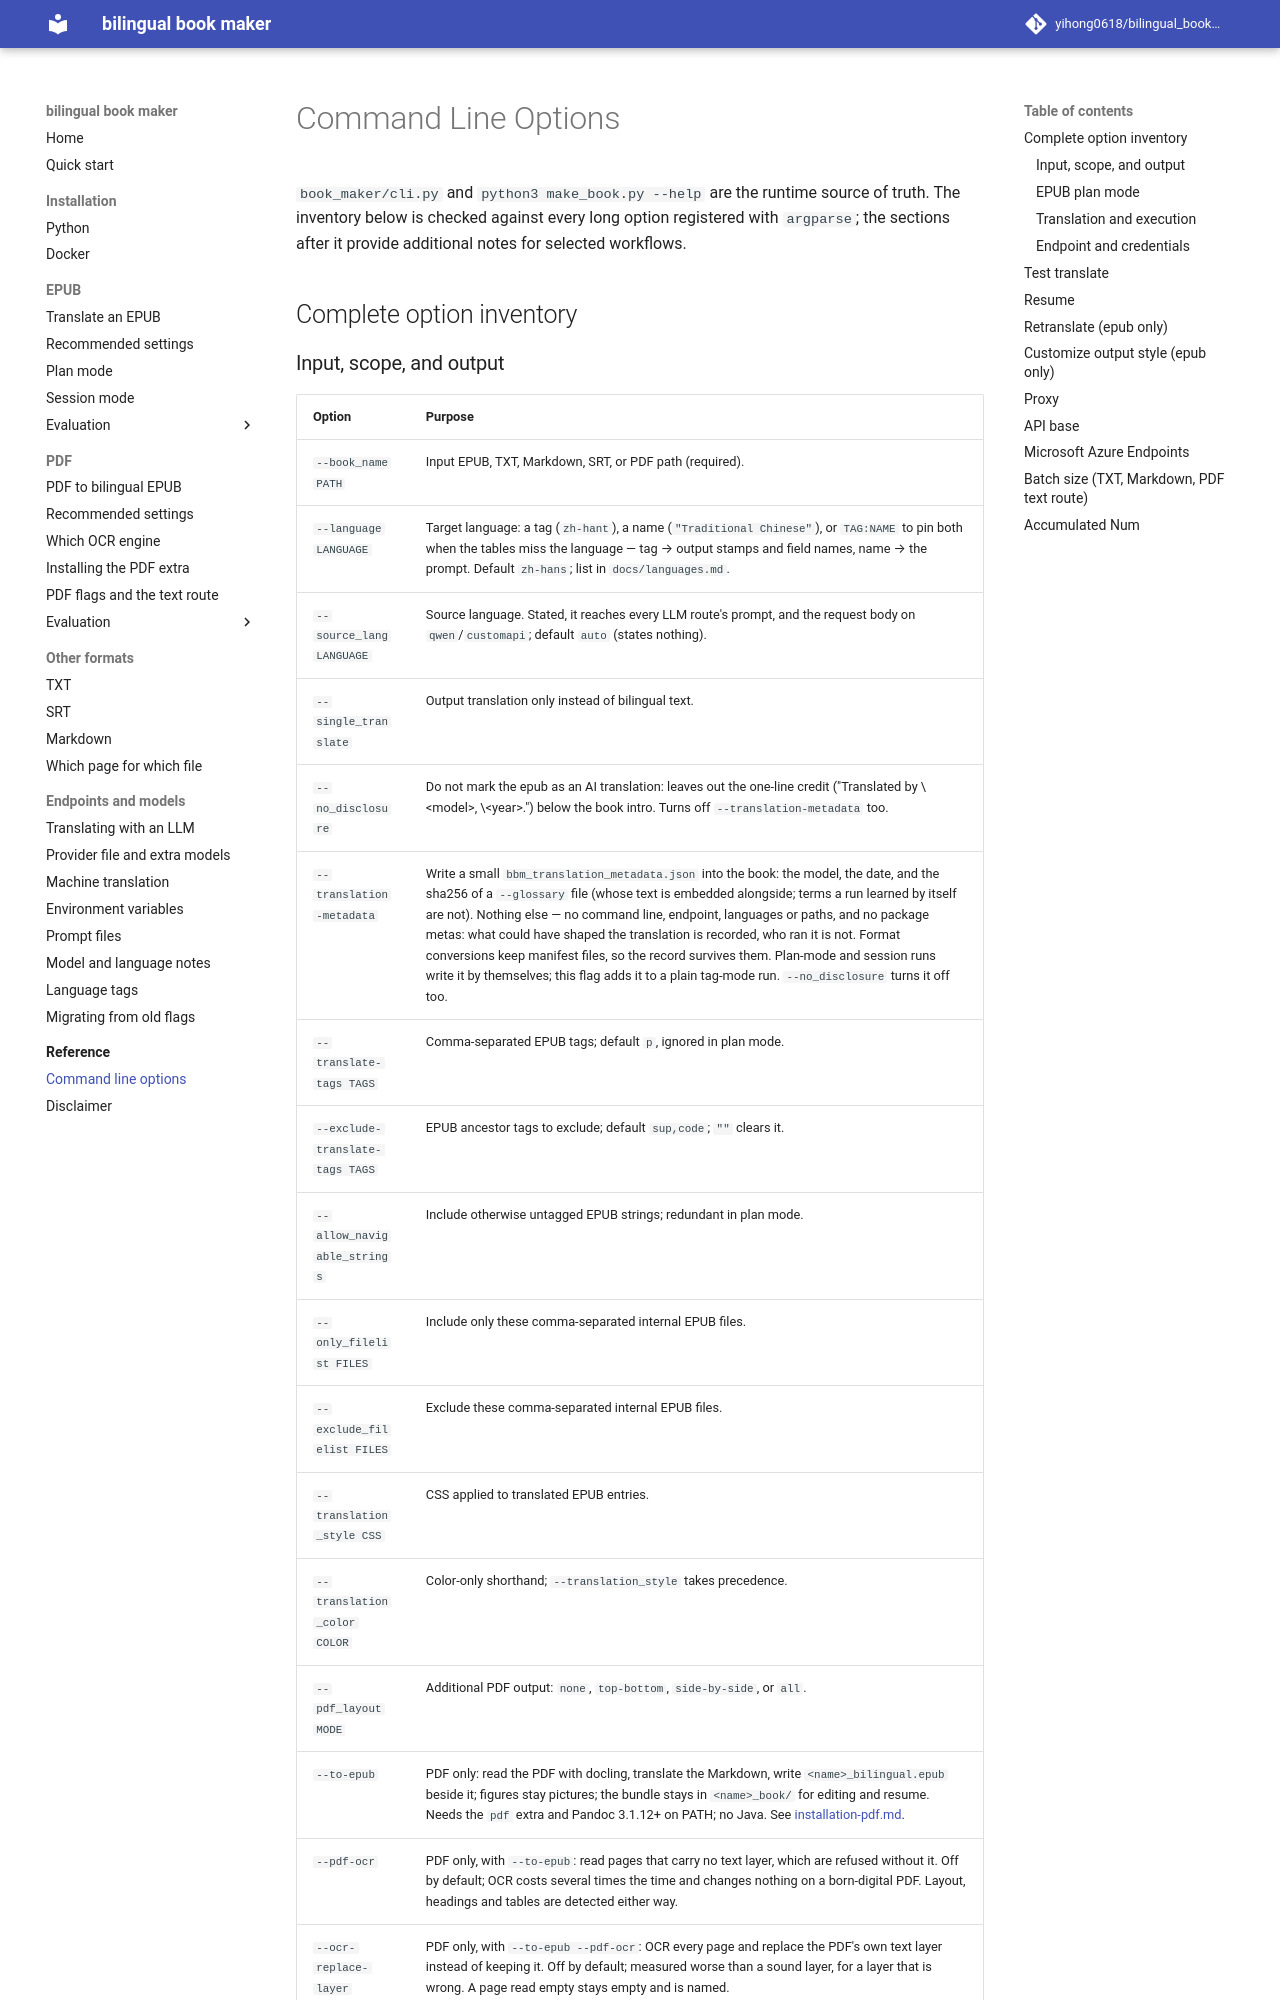

repository: yihong0618/bilingual_book_maker · page: cmd/index.html · generator: mkdocs

# Command Line Options

`book_maker/cli.py` and `python3 make_book.py --help` are the runtime source of truth.
The inventory below is checked against every long option registered with `argparse`; the
sections after it provide additional notes for selected workflows.

## Complete option inventory
